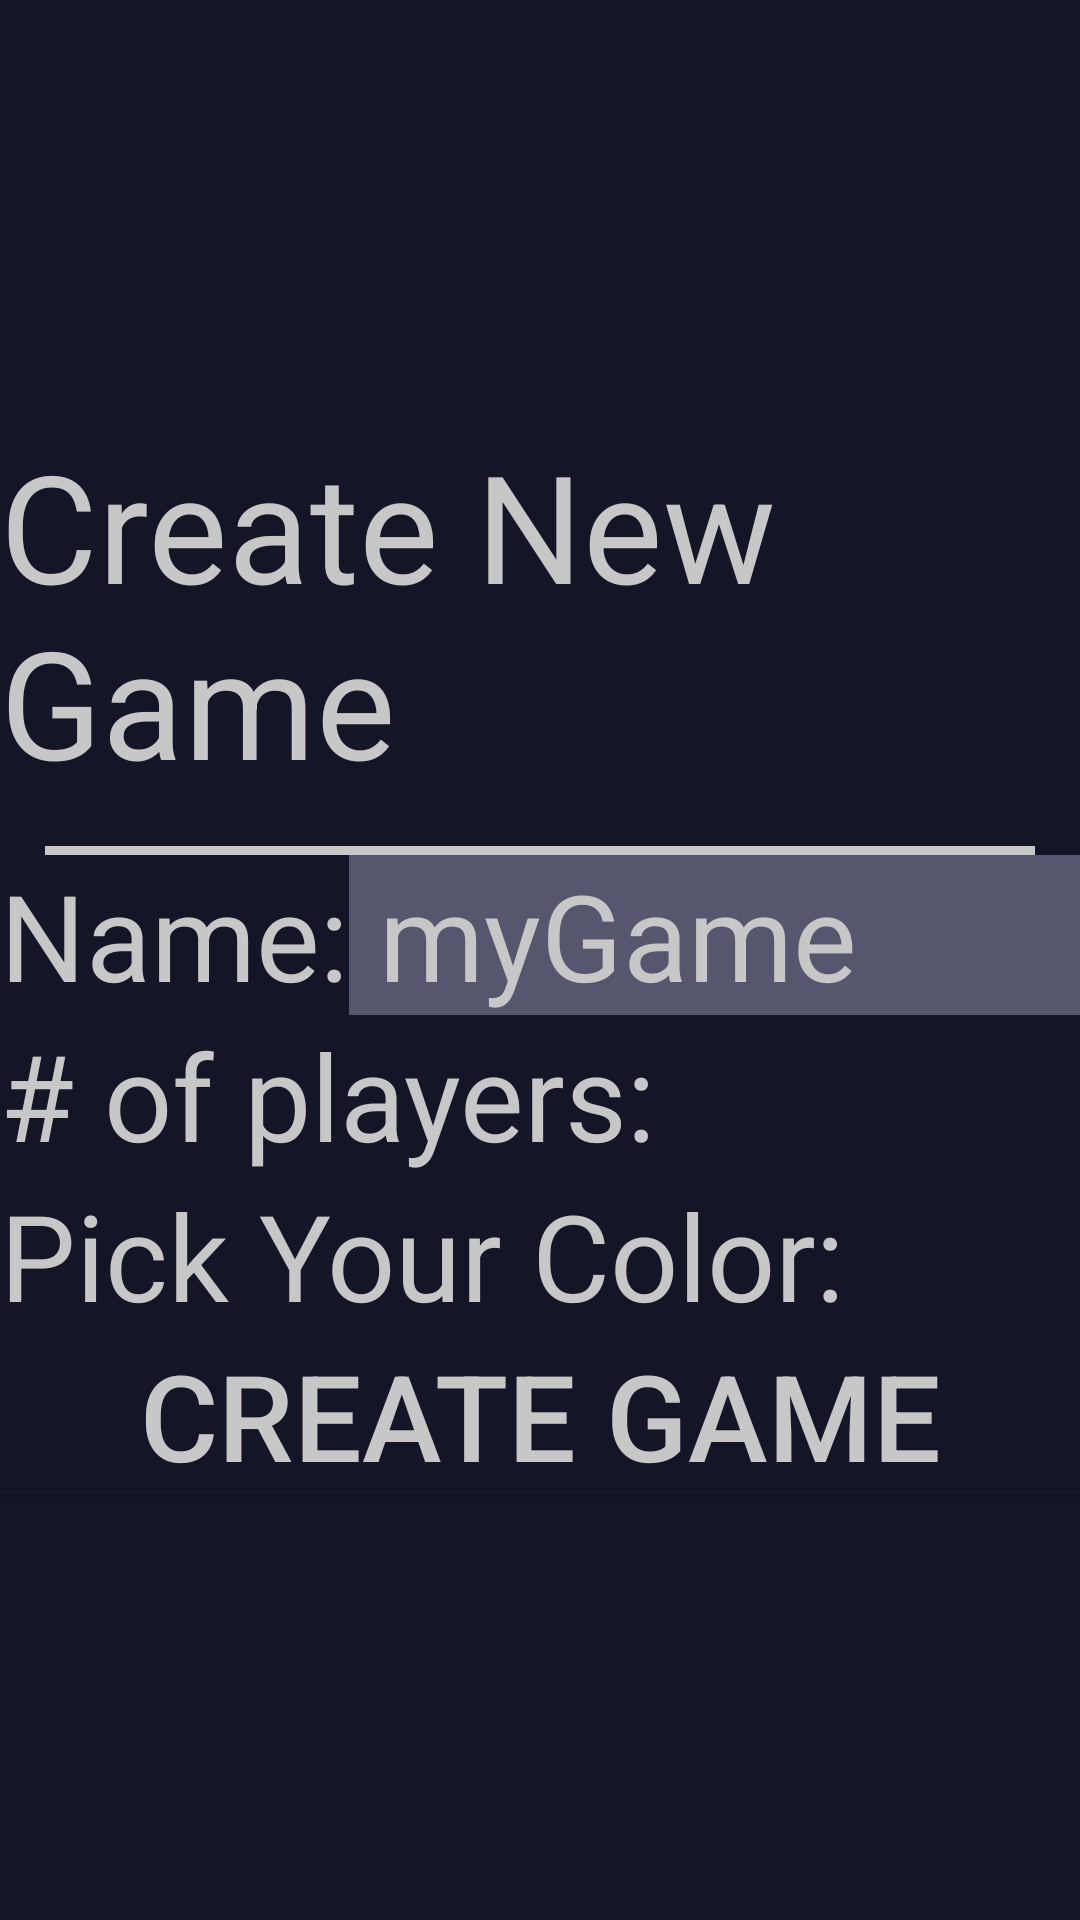

Here is an Android app screen rendered from its layout file. Give the layout XML and the strings, colors and styles it references.
<!-- AndroidManifest.xml: application theme AppTheme -->
<!-- res/layout/fragment_create_game.xml -->
<?xml version="1.0" encoding="utf-8"?>
<LinearLayout
    xmlns:android="http://schemas.android.com/apk/res/android"
    android:id="@+id/fragment_create_game"
    xmlns:tools="http://schemas.android.com/tools"
    android:layout_width="match_parent"
    android:layout_height="match_parent"
    android:gravity="center"
    tools:context="thePollerExpress.views.MainActivity"
    android:background="@color/PollerBackground"
    android:orientation="vertical">


    <TextView
        android:id="@+id/textView2"
        android:layout_width="match_parent"
        android:layout_height="wrap_content"
        android:textColor="@color/PollerWhite"
        android:textSize="50dp"
        android:text="Create New Game" />

    <View
        android:id="@+id/divider"
        android:layout_marginLeft="15dp"
        android:layout_marginRight="15dp"
        android:layout_marginTop="15dp"
        style="@style/Divider" />


    <LinearLayout
        android:layout_width="match_parent"
        android:layout_height="wrap_content"
        android:orientation="horizontal">

        <TextView
            android:id="@+id/textView3"
            android:layout_width="wrap_content"
            android:layout_height="wrap_content"
            android:textColor="@color/PollerWhite"
            android:textSize="40dp"
            android:text="@string/game_name_text" />

        <EditText
            android:id="@+id/game_name"
            android:layout_width="match_parent"
            android:layout_height="wrap_content"
            android:background="@color/PollerGray"
            android:inputType="text"
            android:paddingLeft="10dp"
            android:text="myGame"
            android:textColor="@color/PollerWhite"
            android:textSize="40dp"/>

    </LinearLayout>

    <TextView
        android:id="@+id/textView4"
        android:layout_width="match_parent"
        android:layout_height="wrap_content"
        android:textColor="@color/PollerWhite"
        android:textSize="40dp"
        android:text="@string/num_players_text" />

    <Spinner
        android:id="@+id/num_players_spinner"
        android:layout_width="match_parent"
        android:layout_height="wrap_content"
        android:popupBackground="@color/PollerBackground"
        android:background="@color/PollerBackground"/>

    <TextView
        android:id="@+id/textView5"
        android:layout_width="match_parent"
        android:layout_height="wrap_content"
        android:textColor="@color/PollerWhite"
        android:textSize="40dp"
        android:text="@string/pick_your_color_text" />

    <Spinner
        android:id="@+id/player_color_spinner"
        android:layout_width="match_parent"
        android:layout_height="wrap_content"
        android:popupBackground="@color/PollerBackground"
        android:background="@color/PollerBackground"/>

    <Button
        android:id="@+id/create_game_button"
        android:layout_width="match_parent"
        android:layout_height="wrap_content"
        android:textSize="40dp"
        android:textColor="@color/PollerWhite"
        android:background="@color/PollerBackground"
        android:text="@string/create_game_button_text2" />

</LinearLayout>
<!-- resources referenced by this layout -->
<resources>
  <color name="PollerBackground">#141527</color>
  <color name="PollerGray">#56566f</color>
  <color name="PollerWhite">#c7c7c7</color>
  <string name="create_game_button_text2">Create Game</string>
  <string name="game_name_text">Name:</string>
  <string name="num_players_text"># of players:</string>
  <string name="pick_your_color_text">Pick Your Color:</string>
  <style name="Divider">
          <item name="android:layout_width">match_parent</item>
          <item name="android:layout_height">3dp</item>
          <item name="android:background">@color/PollerWhite</item>
      </style>
  <style name="AppTheme" parent="Base.Theme.AppCompat.Light.DarkActionBar">
          
          <item name="colorPrimary">@color/colorPrimary</item>
          <item name="colorPrimaryDark">@color/colorPrimaryDark</item>
          <item name="colorAccent">@color/colorAccent</item>
      </style>
  <color name="colorPrimary">#008577</color>
  <color name="colorPrimaryDark">#00574B</color>
  <color name="colorAccent">#D81B60</color>
</resources>
